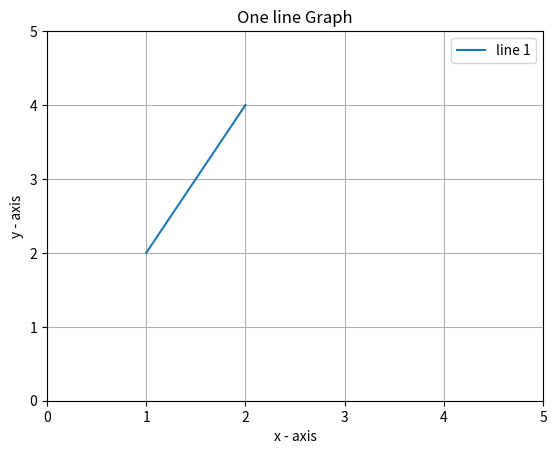

Source code (Python):
# importing the required module
import matplotlib.pyplot as plt

# line 1 points
x1 = [1,2]
y1 = [2,4]
# plotting the line 1 points
plt.plot(x1, y1, label = "line 1")

# setting x and y axis range
plt.ylim(0,5)
plt.xlim(0,5)

# naming the x axis
plt.xlabel('x - axis')
# naming the y axis
plt.ylabel('y - axis')
# giving a title to my graph
plt.title('One line Graph')

plt.grid(True)
# show a legend on the plot
plt.legend()

# function to show the plot
plt.show()